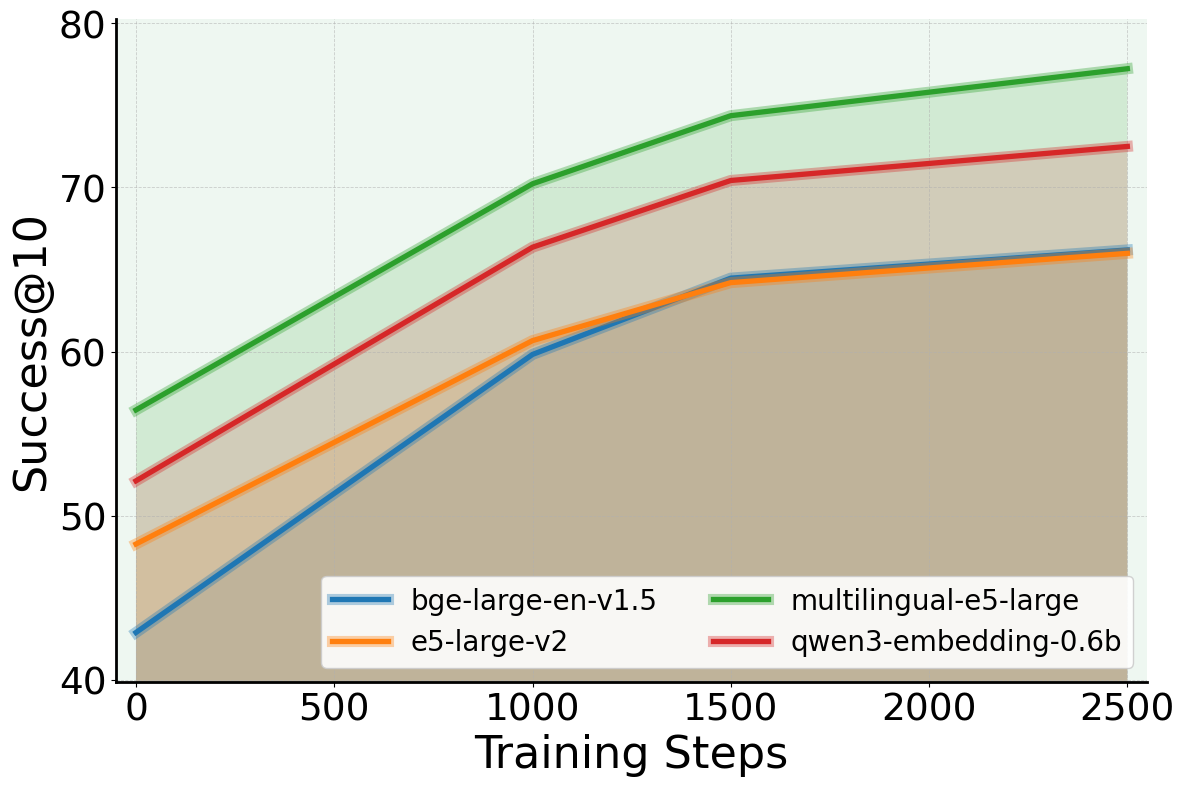

Generate this figure with matplotlib:
import matplotlib.pyplot as plt
from matplotlib import patheffects as pe
from matplotlib import rcParams
import numpy as np

# ---------- Style ----------
rcParams.update({
    "font.family": 'serif',
    "font.size": 11,
    "mathtext.fontset": 'stix',
    "font.serif": ['Times New Roman'],
})

def norm(v):
    return v*100 if v <= 1 else v

# ---------- X labels (500 interval) ----------
# 生成 0 到 2600，步长 500 的标签: [0, 500, 1000, 1500, 2000, 2500]
labels = list(range(0, 2601, 500))
x = list(range(len(labels)))

# ---------- Data (Interpolate) ----------
L1_raw = [0.4288, 0.6404, 0.6635]
L2_raw = [0.4827, 0.6375, 0.6615]
L3_raw = [0.5644, 0.7365, 0.7750]
L4_raw = [0.5212, 0.6990, 0.7269]
original_x = [0, 1249, 2594]

L1 = list(map(norm, L1_raw))
L2 = list(map(norm, L2_raw))
L3 = list(map(norm, L3_raw))
L4 = list(map(norm, L4_raw))

# 根据新的 labels 对数据进行线性插值
L1_interp = np.interp(labels, original_x, L1)
L2_interp = np.interp(labels, original_x, L2)
L3_interp = np.interp(labels, original_x, L3)
L4_interp = np.interp(labels, original_x, L4)

series = [L1_interp, L2_interp, L3_interp, L4_interp]
names  = ["bge-large-en-v1.5", "e5-large-v2", "multilingual-e5-large", "qwen3-embedding-0.6b"]

# ---------- Plot ----------
fig, ax = plt.subplots(figsize=(12, 8))
ax.set_facecolor("#eef7f1")

all_vals = [v for arr in series for v in arr]
base_y = min(all_vals) - 3
top_y  = max(all_vals) + 3

colors = plt.rcParams['axes.prop_cycle'].by_key().get('color', ['C0','C1','C2','C3'])

for (y, name, c) in zip(series, names, colors):
    # 阴影
    ax.fill_between(x, y, base_y, facecolor=c, alpha=0.15, zorder=1)
    # 线条 + 发光效果
    (ln,) = ax.plot(x, y, color=c, linewidth=3.8, label=name, zorder=3)
    ln.set_path_effects([
        pe.Stroke(linewidth=8, foreground=c, alpha=0.35),
        pe.Normal(),
    ])

# 轴网格与边框
ax.grid(True, linestyle="--", linewidth=0.6, alpha=0.6)
for spine in ["top", "right"]:
    ax.spines[spine].set_visible(False)
ax.spines["left"].set_linewidth(2.0)
ax.spines["bottom"].set_linewidth(2.0)

# ---------- 设置 X 轴 ----------
ax.set_xticks(x)
ax.set_xticklabels(labels, rotation=0)

# 设置显示范围，负值越小，0点离Y轴越远；这里设为 -0.1 比较紧凑
ax.set_xlim(-0.1, len(x)-0.9)
ax.set_ylim(base_y, top_y)

ax.tick_params(axis='x', labelsize=27)
ax.tick_params(axis='y', labelsize=27)
ax.set_ylabel("Success@10", fontsize=32)
ax.set_xlabel("Training Steps", fontsize=32)

ax.legend(loc="lower right", ncol=2, framealpha=0.9, fontsize=20)

fig.tight_layout()
fig.savefig("accuracy_levels_500_step.png", dpi=300, bbox_inches="tight")
fig.savefig("accuracy_levels_with_shadows.pdf", bbox_inches="tight")
plt.show()